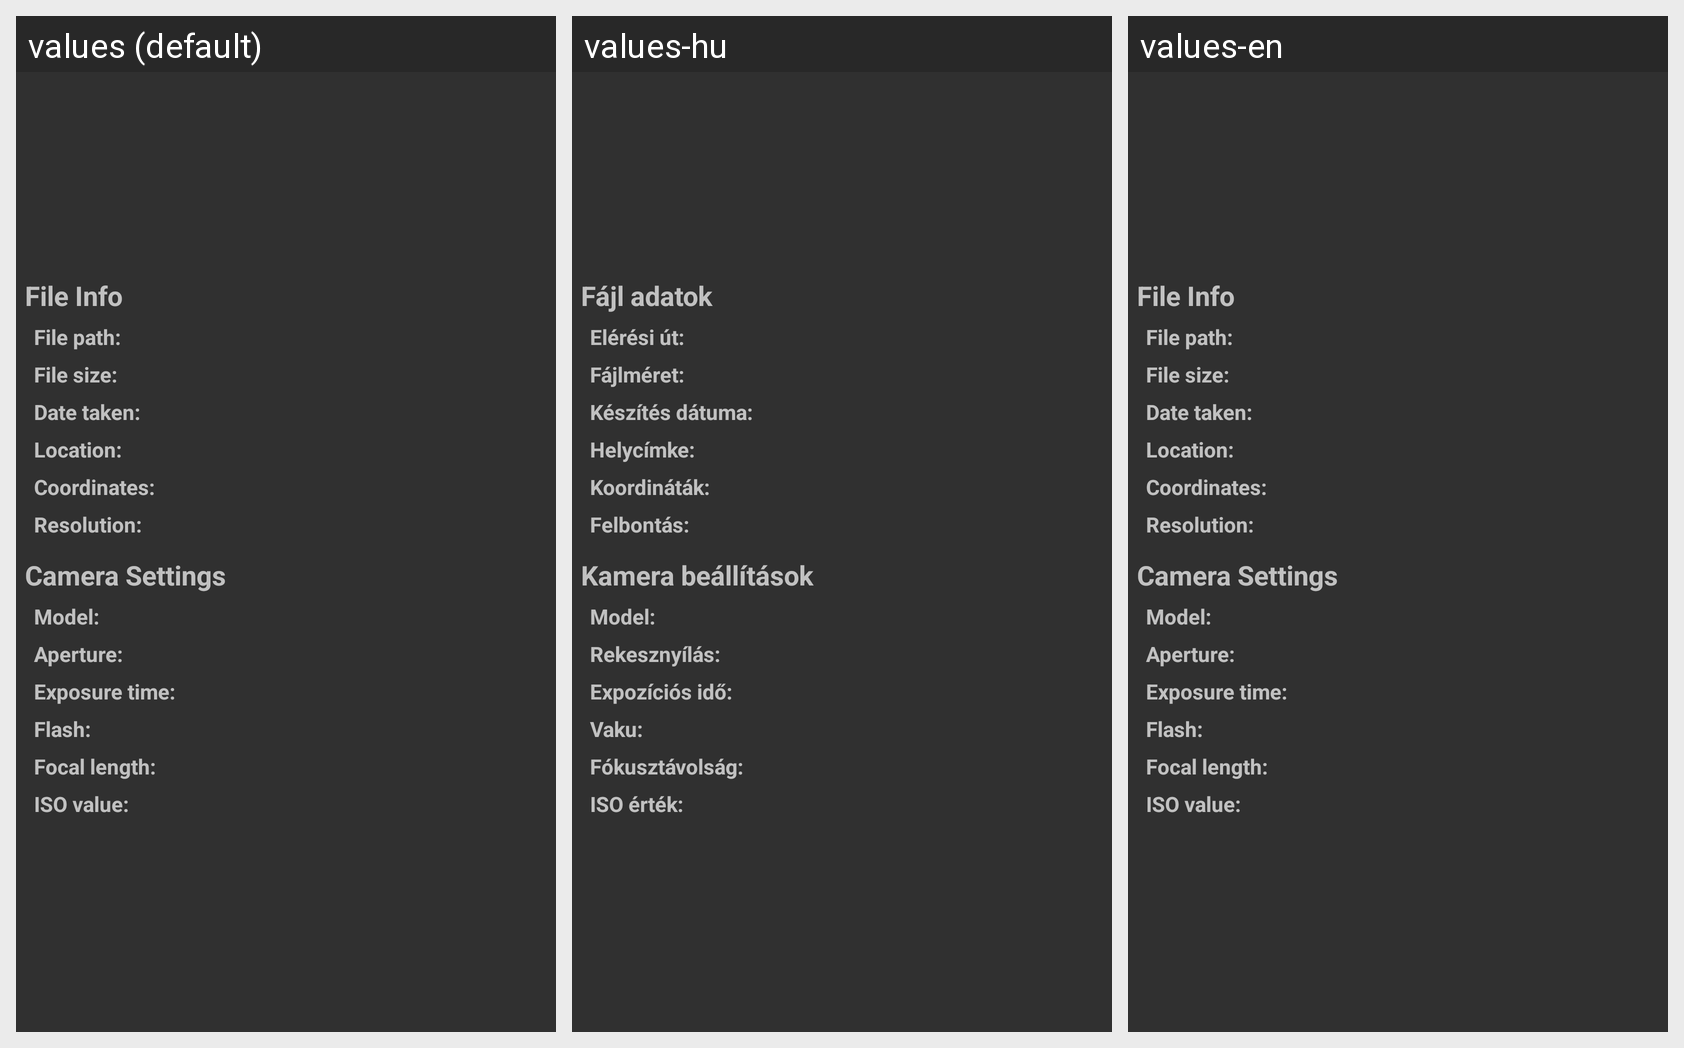

The same Android screen rendered under several of its app's locales, left to right. List the strings drawn on it with the default value and each locale's translation.
Android screen res/layout/dialog_details.xml rendered under 3 locales, left to right: values (default), values-hu, values-en. Device: Nexus 5 (rendered at 1080×1920; each locale shown at half size, 540×960, under a caption strip naming it); theme Theme.SPOC.
Strings drawn on this screen, with the default value and each locale's value (text and hints the layout hard-codes, and strings that could not be matched under every locale, appear in the picture but are not listed):

details_label_fileInfo
  values: File Info
  values-hu: Fájl adatok
  values-en: File Info

details_label_filePath
  values: File path:
  values-hu: Elérési út:
  values-en: File path:

details_label_fileSize
  values: File size:
  values-hu: Fájlméret:
  values-en: File size:

details_label_dateTaken
  values: Date taken:
  values-hu: Készítés dátuma:
  values-en: Date taken:

details_label_location
  values: Location:
  values-hu: Helycímke:
  values-en: Location:

details_label_coordinates
  values: Coordinates:
  values-hu: Koordináták:
  values-en: Coordinates:

details_label_resolution
  values: Resolution:
  values-hu: Felbontás:
  values-en: Resolution:

details_label_cameraSettings
  values: Camera Settings
  values-hu: Kamera beállítások
  values-en: Camera Settings

details_label_cameraModel
  values: Model:
  values-hu: Model:
  values-en: Model:

details_label_aperture
  values: Aperture:
  values-hu: Rekesznyílás:
  values-en: Aperture:

details_label_exposureTime
  values: Exposure time:
  values-hu: Expozíciós idő:
  values-en: Exposure time:

details_label_flash
  values: Flash:
  values-hu: Vaku:
  values-en: Flash:

details_label_focalLength
  values: Focal length:
  values-hu: Fókusztávolság:
  values-en: Focal length:

details_label_isoValue
  values: ISO value:
  values-hu: ISO érték:
  values-en: ISO value:
